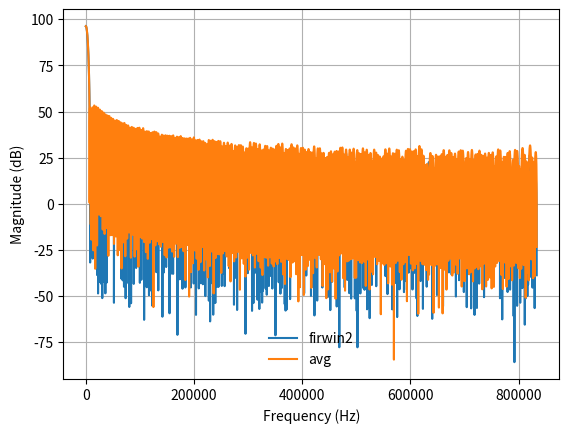
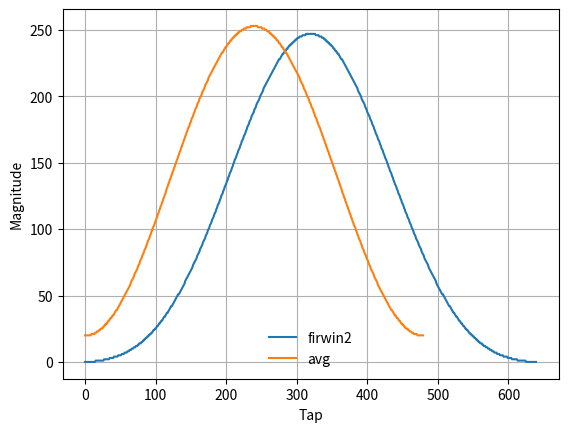

Python code for these plots, in order:
from scipy import signal
import matplotlib.pyplot as plt
import numpy as np
import math

def fir_gen(taps, freq):
    assert(taps % 2 == 1)
    fir = np.empty(taps, dtype=float)
    middle = taps // 2
    fir[middle] = 1
    for i in range(1, middle+1):
        x = freq * i
        sinc = math.sin(x) / x
        fir[middle + i] = sinc
        fir[middle - i] = sinc
    return fir

fs = (16e6*10/3)/32
bands = (0, 200, 1000, fs/2)
##bands = (0, fs/4, fs/3.9, fs/2)
desired = (1, 1, 0, 0)
taps = 480

fir_firwin2 = signal.firwin2(640, bands, desired, window=('kaiser', 8.6), fs=fs)
#fir_avg     = np.array(320*[1])
#fir_avg     = np.array(taps*[1/taps])
fir_avg     = signal.firwin2(taps, bands, desired, fs=fs)
#fir_gen     = fir_gen(taps, 0.01)


fir2_firwin2 = np.array(((1<<16) / sum(fir_firwin2)) * fir_firwin2, dtype=int)
fir2_avg     = np.array(((1<<16) / sum(fir_avg))     * fir_avg,     dtype=int)
#fir2_gen     = np.array(((1<<16) / sum(fir_gen))     * fir_gen,     dtype=int)

plt.figure()
hs = list()
ax = plt.gca()
for fir in (fir2_firwin2, fir2_avg):#, fir2_gen):
    w, h = signal.freqz(fir, worN=4**9)
    hs.append(ax.plot(0.5*fs*w/np.pi, 20*np.log10(np.abs(h)))[0])
ax.legend(hs, ('firwin2', 'avg', 'gen'),
          loc='lower center', frameon=False)
ax.set_xlabel('Frequency (Hz)')
ax.set_ylabel('Magnitude (dB)')
ax.grid(True)
plt.pause(0.1)

plt.figure()
hs = list()
ax = plt.gca()
for fir in (fir2_firwin2, fir2_avg):#, fir2_gen):
    hs.append(ax.plot(fir)[0])
ax.legend(hs, ('firwin2', 'avg', 'gen'),
          loc='lower center', frameon=False)
ax.set_xlabel('Tap')
ax.set_ylabel('Magnitude')
ax.grid(True)
plt.pause(0.1)

print(max(fir2_firwin2))

##from scipy.optimize import newton
##from scipy.signal import freqz, dimpulse, dstep
##from math import sin, cos, sqrt, pi
##import numpy as np
##import matplotlib.pyplot as plt
##
### Function for calculating the cut-off frequency of a moving average filter
##def get_sma_cutoff(N, **kwargs):
##    func = lambda w: sin(N*w/2) - N/sqrt(2) * sin(w/2)  # |H(e^jω)| = √2/2
##    deriv = lambda w: cos(N*w/2) * N/2 - N/sqrt(2) * cos(w/2) / 2  # dfunc/dx
##    omega_0 = pi/N  # Starting condition: halfway the first period of sin(Nω/2)
##    return newton(func, omega_0, deriv, **kwargs)
##
### Simple moving average design parameters
##f_s = (16e6*10/3)/32
##N = 1<<8
##
### Find the cut-off frequency of the SMA
##w_c = get_sma_cutoff(N)
##f_c = w_c * f_s / (2 * pi)
##
### Calculate the pole location of the EMA with the same cut-off frequency
##b = 2 - 2*cos(w_c)
##alpha = (-b + sqrt(b**2 + 4*b)) / 2
##
### SMA & EMA coefficients
##b_sma = np.ones(N)
##a_sma = np.array([N] + [0]*(N-1))
##
##b_ema = np.array((alpha, 0))
##a_ema = np.array((1, alpha - 1))
##
### Calculate the frequency response
##w, h_sma = freqz(b_sma, a_sma, worN=4096)
##w, h_ema = freqz(b_ema, a_ema, w)
##w *= f_s / (2 * pi)                      # Convert from rad/sample to Hz
##
### Plot the amplitude response
##plt.subplot(2, 1, 1)
##plt.suptitle('Bode Plot')
##plt.plot(w, 20 * np.log10(abs(h_sma)),   # Convert modulus to dB
##         color='blue', label='SMA')
##plt.plot(w, 20 * np.log10(abs(h_ema)),
##         color='green', label='EMA')
##plt.ylabel('Magnitude [dB]')
##plt.xlim(0, f_s / 2)
##plt.ylim(-60, 10)
##plt.axvline(f_c, color='red')
##plt.axhline(-3.01, linewidth=0.8, color='black', linestyle=':')
##plt.legend()
##
### Plot the phase response
##plt.subplot(2, 1, 2)
##plt.plot(w, 180 * np.angle(h_sma) / pi,  # Convert argument to degrees
##         color='blue')
##plt.plot(w, 180 * np.angle(h_ema) / pi,
##         color='green')
##plt.xlabel('Frequency [Hz]')
##plt.ylabel('Phase [°]')
##plt.xlim(0, f_s / 2)
##plt.ylim(-180, 90)
##plt.yticks([-180, -135, -90, -45, 0, 45, 90])
##plt.axvline(f_c, color='red')
##plt.show()
##
### Plot the impulse response
##t, y_sma = dimpulse((b_sma, a_sma, 1/f_s), n=2*N)
##t, y_ema = dimpulse((b_ema, a_ema, 1/f_s), n=2*N)
##plt.suptitle('Impulse Response')
##plt.plot(t, y_sma[0], 'o-',
##         color='blue', label='SMA')
##plt.plot(t, y_ema[0], 'o-',
##         color='green', label='EMA')
##plt.xlabel('Time [seconds]')
##plt.ylabel('Output')
##plt.xlim(-1/f_s, 2*N/f_s)
##plt.legend()
##plt.show()
##
### Plot the step response
##t, y_sma = dstep((b_sma, a_sma, 1/f_s), n=2*N)
##t, y_ema = dstep((b_ema, a_ema, 1/f_s), n=2*N)
##plt.suptitle('Step Response')
##plt.plot(t, y_sma[0], 'o-',
##         color='blue', label='SMA')
##plt.plot(t, y_ema[0], 'o-',
##         color='green', label='EMA')
##plt.xlabel('Time [seconds]')
##plt.ylabel('Output')
##plt.xlim(-1/f_s, 2*N/f_s)
##plt.legend()
##plt.show()

##
##import numpy as np
##import matplotlib.pyplot as plt
##
##def scale(signal):
##    signal_min = np.min(signal)
##    return (signal - signal_min) / (np.max(signal) - signal_min)
##
##def clamp(signal):
##    signal[signal > 1] = 1
##    signal[signal < 0] = 0
##    return signal
##
##def delta_sigma(signal):
##    e = 0
##    result = []
##    for x in signal:
##        e += x
##        if e > 1:
##            result.append(1)
##            e -= 1
##        else:
##            result.append(0)
##    return result
##
##def decimate(pdm, bits, dec):
##    n = 1<<bits
##    i = n
##    output = []
##    while i <= len(pdm):
##        output.append(np.sum(pdm[i-n:i]))
##        i += dec
##    return output
##
##pdm_clock_freq = (16e6*10/3)/32
##duration = 0.1
##cycles = int(duration * pdm_clock_freq)
##duration = cycles / pdm_clock_freq
##time = np.linspace(0, duration, cycles, endpoint=False)
##
##signal = np.sin(2*np.pi*100*time) + \
##         np.sin(2*np.pi*200*time) + \
##         np.sin(2*np.pi*3e3*time) + \
##         np.sin(2*np.pi*4e3*time) + \
##         np.sin(2*np.pi*5e3*time) + \
##         np.sin(2*np.pi*6e3*time) + \
##         np.sin(2*np.pi*7e3*time) + \
##         np.sin(2*np.pi*8e3*time) + \
##         np.sin(2*np.pi*9e3*time) + \
##         np.sin(2*np.pi*10e3*time) + \
##         np.sin(2*np.pi*11e3*time) + \
##         np.sin(2*np.pi*12e3*time) + \
##         np.sin(2*np.pi*13e3*time) + \
##         np.sin(2*np.pi*14e3*time) + \
##         np.sin(2*np.pi*15e3*time) + \
##         np.sin(2*np.pi*16e3*time) + \
##         np.sin(2*np.pi*17e3*time) + \
##         np.sin(2*np.pi*18e3*time) + \
##         np.sin(2*np.pi*19e3*time) + \
##         np.sin(2*np.pi*20e3*time)
####signal = np.sin(2*np.pi*5e3*time)
### signal = np.random.normal(0.5, 0.3, size=len(time))
##signal = scale(signal)
### signal = clamp(signal)
##
##pdm = delta_sigma(signal)
##
##decimation_rate = 160
##filt = decimate(pdm, 8, decimation_rate)
####filt = scale(filt)
##
##plt.figure()
##plt.plot(time, pdm, '.')
##plt.plot(time, signal)
##time2 = np.linspace(0, duration, len(filt), endpoint=False)
##plt.plot(time2, filt)
##
##plt.figure()
##T = 1/(pdm_clock_freq/decimation_rate)
##N = int(duration * (pdm_clock_freq/decimation_rate))
##yf = np.abs(np.fft.fft(filt))
##xf = np.linspace(0.0, 1.0/(2.0*T), N//2)
##plt.plot(xf[1:], 2.0/N * np.abs(yf[1:N//2]), '.')
##
##plt.pause(0.1)
